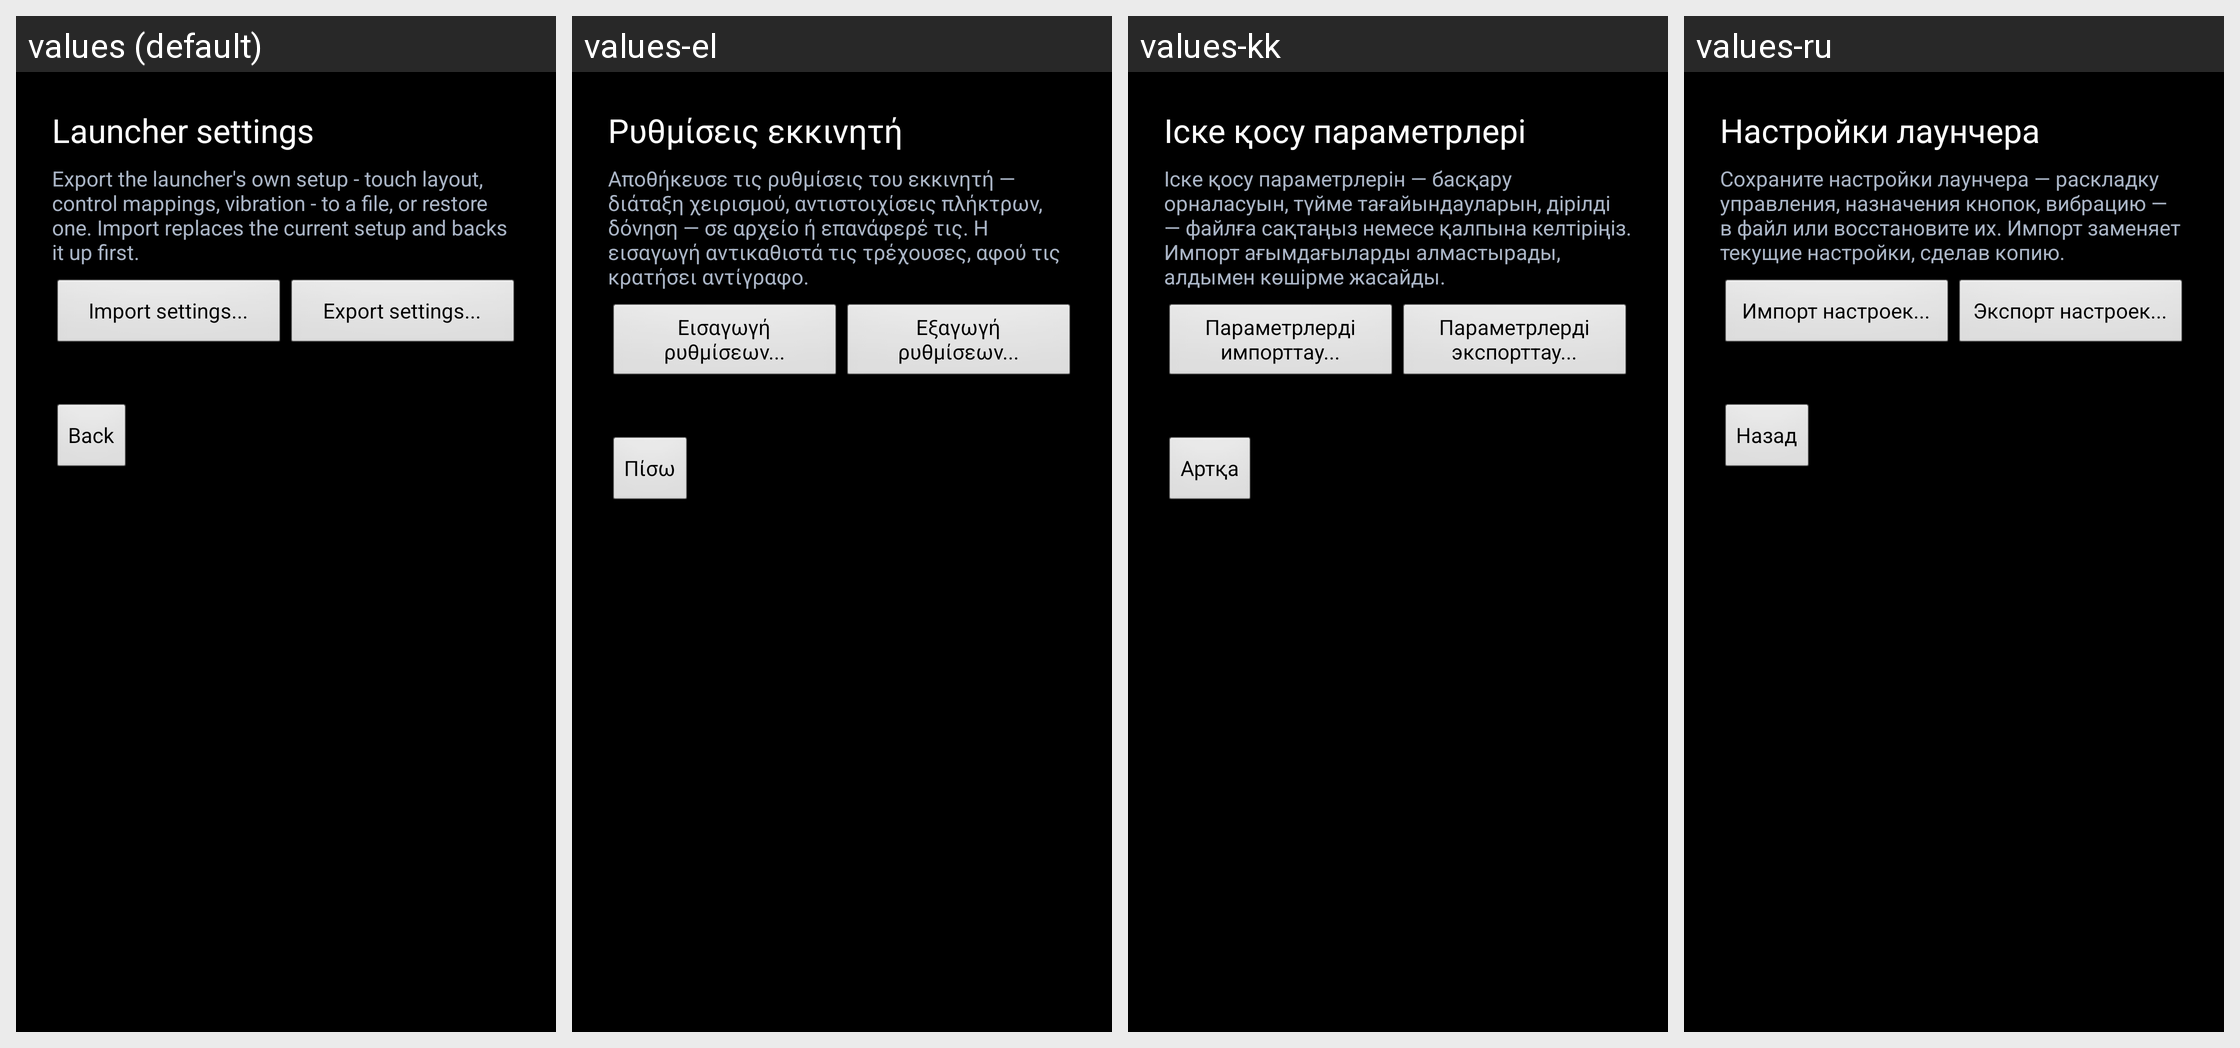

The Android screen above is rendered under several locales of the same app. Produce the string resources it draws, with the default and per-locale values.
Android screen res/layout/activity_launcher_settings.xml rendered under 4 locales, left to right: values (default), values-el, values-kk, values-ru. Device: Nexus 5 (rendered at 1080×1920; each locale shown at half size, 540×960, under a caption strip naming it); theme AppTheme.
Other locales in the repository, not shown: values-cs, values-de, values-es, values-fr, values-hr, values-hu, values-it, values-nl, values-pl, values-pt, values-ro, values-sr, values-sv, values-tr, values-uk.
Strings drawn on this screen, with the default value and each locale's value (text and hints the layout hard-codes, and strings that could not be matched under every locale, appear in the picture but are not listed):

launcher_settings_title
  values: Launcher settings
  values-el: Ρυθμίσεις εκκινητή
  values-kk: Іске қосу параметрлері
  values-ru: Настройки лаунчера

launcher_settings_hint
  values: Export the launcher's own setup - touch layout, control mappings, vibration - to a file, or restore one. Import replaces the current setup and backs it up first.
  values-el: Αποθήκευσε τις ρυθμίσεις του εκκινητή — διάταξη χειρισμού, αντιστοιχίσεις πλήκτρων, δόνηση — σε αρχείο ή επανάφερέ τις. Η εισαγωγή αντικαθιστά τις τρέχουσες, αφού τις κρατήσει αντίγραφο.
  values-kk: Іске қосу параметрлерін — басқару орналасуын, түйме тағайындауларын, дірілді — файлға сақтаңыз немесе қалпына келтіріңіз. Импорт ағымдағыларды алмастырады, алдымен көшірме жасайды.
  values-ru: Сохраните настройки лаунчера — раскладку управления, назначения кнопок, вибрацию — в файл или восстановите их. Импорт заменяет текущие настройки, сделав копию.

import_launcher
  values: Import settings...
  values-el: Εισαγωγή ρυθμίσεων...
  values-kk: Параметрлерді импорттау...
  values-ru: Импорт настроек...

export_launcher
  values: Export settings...
  values-el: Εξαγωγή ρυθμίσεων...
  values-kk: Параметрлерді экспорттау...
  values-ru: Экспорт настроек...

back_to_launcher
  values: Back
  values-el: Πίσω
  values-kk: Артқа
  values-ru: Назад
